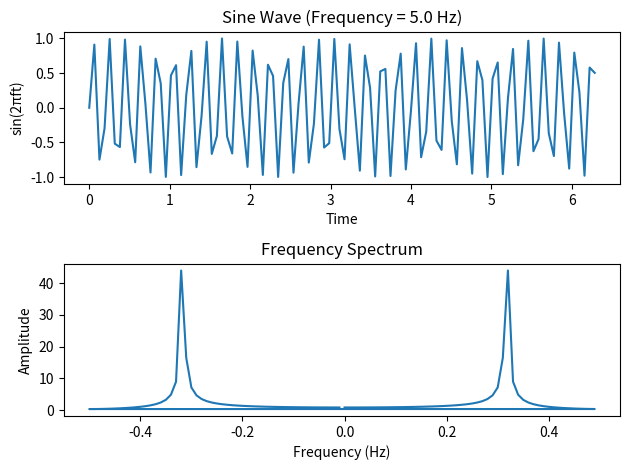

Write the Python code that produced this figure.
import matplotlib.pyplot as plt
import numpy as np

def display(x, y, frequency):
    """
    Calculate the product of two inputs and display the frequency spectrum.

    Parameters
    ----------
    x : float or array-like
        First input value(s).
    y : float or array-like
        Second input value(s).
    frequency : float
        Frequency value for the sine wave.

    Returns
    -------
    z : float or array-like
        Product of x and y.
    """
    # Compute the product of x and y
    z = x * y

    # Generate some sample data (sine wave)
    t = np.linspace(0, 2 * np.pi, 100)
    sine_wave = np.sin(2 * np.pi * frequency * t)

    # Create the sine wave plot
    plt.subplot(2, 1, 1)  # Two rows, one column, first subplot
    plt.plot(t, sine_wave)
    plt.xlabel('Time')
    plt.ylabel('sin(2πft)')
    plt.title(f'Sine Wave (Frequency = {frequency} Hz)')

    # Create the frequency spectrum plot
    plt.subplot(2, 1, 2)  # Two rows, one column, second subplot
    fft_result = np.fft.fft(sine_wave)
    frequencies = np.fft.fftfreq(len(sine_wave))
    plt.plot(frequencies, np.abs(fft_result))
    plt.xlabel('Frequency (Hz)')
    plt.ylabel('Amplitude')
    plt.title('Frequency Spectrum')

    # Show both plots
    plt.tight_layout()  # Adjust spacing between subplots
    plt.show()

    return z

    print(f"Product of {x_value} and {y_value} = {product_result}")

# Example usage
x_value = 0.7
y_value = 25.4
freq_value = 5.0  # Set your desired frequency here
product_result = display(x_value, y_value, freq_value)

